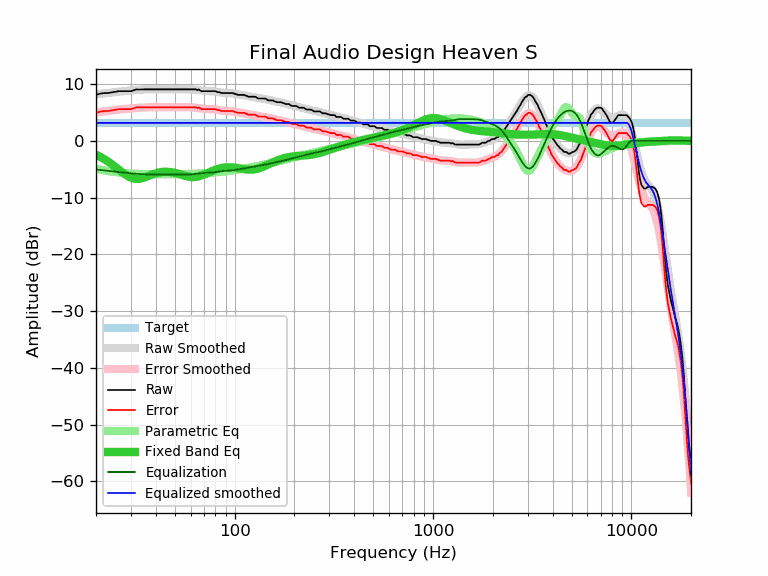

Source data for this figure (header and first rows):
frequency, raw, error, smoothed, error_smoothed, equalization, parametric_eq, equalized_raw, equalized_smoothed, target
20, 8.11, 4.94, 8.20, 5.04, -5.04, -2.44, 3.07, 3.17, 3.17
21, 8.33, 5.16, 8.29, 5.12, -5.12, -2.81, 3.21, 3.17, 3.17
22, 8.43, 5.26, 8.38, 5.21, -5.21, -3.21, 3.22, 3.17, 3.17
23, 8.43, 5.26, 8.46, 5.29, -5.29, -3.64, 3.14, 3.17, 3.17
24, 8.55, 5.38, 8.53, 5.36, -5.36, -4.09, 3.19, 3.17, 3.17
25, 8.68, 5.51, 8.60, 5.44, -5.44, -4.57, 3.24, 3.17, 3.17
26, 8.76, 5.59, 8.67, 5.50, -5.50, -5.04, 3.26, 3.17, 3.17
27, 8.76, 5.59, 8.73, 5.56, -5.56, -5.49, 3.20, 3.17, 3.17
28, 8.76, 5.59, 8.79, 5.62, -5.62, -5.89, 3.14, 3.17, 3.17
29, 8.76, 5.59, 8.84, 5.68, -5.68, -6.23, 3.08, 3.17, 3.17
30, 8.76, 5.59, 8.89, 5.72, -5.72, -6.49, 3.04, 3.17, 3.17
31, 8.92, 5.75, 8.94, 5.77, -5.77, -6.65, 3.15, 3.17, 3.17
32, 9.08, 5.91, 8.97, 5.81, -5.81, -6.71, 3.27, 3.17, 3.17
33, 9.06, 5.89, 9.01, 5.84, -5.84, -6.69, 3.22, 3.17, 3.17
34, 9.08, 5.91, 9.03, 5.87, -5.87, -6.60, 3.21, 3.17, 3.17
35, 9.08, 5.91, 9.06, 5.89, -5.89, -6.47, 3.19, 3.17, 3.17
36, 9.08, 5.91, 9.07, 5.90, -5.90, -6.32, 3.18, 3.17, 3.17
37, 9.08, 5.91, 9.08, 5.91, -5.91, -6.15, 3.17, 3.17, 3.17
38, 9.08, 5.91, 9.09, 5.92, -5.92, -6.00, 3.16, 3.17, 3.17
39, 9.08, 5.91, 9.09, 5.93, -5.93, -5.85, 3.15, 3.17, 3.17
40, 9.08, 5.91, 9.09, 5.93, -5.93, -5.73, 3.15, 3.17, 3.17
41, 9.08, 5.91, 9.09, 5.93, -5.93, -5.62, 3.15, 3.17, 3.17
42, 9.08, 5.91, 9.09, 5.92, -5.92, -5.54, 3.16, 3.17, 3.17
43, 9.08, 5.91, 9.09, 5.92, -5.92, -5.48, 3.16, 3.17, 3.17
44, 9.08, 5.91, 9.09, 5.92, -5.92, -5.45, 3.16, 3.17, 3.17
45, 9.08, 5.91, 9.08, 5.91, -5.91, -5.44, 3.17, 3.17, 3.17
46, 9.08, 5.91, 9.08, 5.91, -5.91, -5.45, 3.17, 3.17, 3.17
47, 9.08, 5.91, 9.08, 5.91, -5.91, -5.47, 3.17, 3.17, 3.17
48, 9.08, 5.91, 9.08, 5.91, -5.91, -5.52, 3.17, 3.17, 3.17
49, 9.08, 5.91, 9.08, 5.91, -5.91, -5.58, 3.17, 3.17, 3.17
50, 9.08, 5.91, 9.08, 5.91, -5.91, -5.65, 3.17, 3.17, 3.17
51, 9.08, 5.91, 9.08, 5.91, -5.91, -5.73, 3.17, 3.17, 3.17
52, 9.08, 5.91, 9.08, 5.91, -5.91, -5.81, 3.17, 3.17, 3.17
53, 9.08, 5.91, 9.09, 5.92, -5.92, -5.90, 3.16, 3.17, 3.17
54, 9.08, 5.91, 9.09, 5.92, -5.92, -5.99, 3.16, 3.17, 3.17
55, 9.08, 5.91, 9.09, 5.92, -5.92, -6.08, 3.16, 3.17, 3.17
56, 9.08, 5.91, 9.09, 5.92, -5.92, -6.16, 3.16, 3.17, 3.17
57, 9.08, 5.91, 9.09, 5.93, -5.93, -6.23, 3.15, 3.17, 3.17
58, 9.08, 5.91, 9.09, 5.92, -5.92, -6.29, 3.16, 3.17, 3.17
59, 9.08, 5.91, 9.09, 5.92, -5.92, -6.34, 3.16, 3.17, 3.17
60, 9.08, 5.91, 9.08, 5.91, -5.91, -6.37, 3.17, 3.17, 3.17
61, 9.08, 5.91, 9.06, 5.89, -5.89, -6.39, 3.19, 3.17, 3.17
62, 9.08, 5.91, 9.04, 5.88, -5.88, -6.39, 3.20, 3.17, 3.17
63, 9.08, 5.91, 9.02, 5.85, -5.85, -6.38, 3.23, 3.17, 3.17
64, 9.08, 5.91, 8.99, 5.83, -5.83, -6.35, 3.25, 3.17, 3.17
65, 8.93, 5.76, 8.96, 5.80, -5.80, -6.31, 3.13, 3.17, 3.17
66, 9.06, 5.89, 8.93, 5.76, -5.76, -6.25, 3.30, 3.17, 3.17
67, 8.89, 5.72, 8.90, 5.73, -5.73, -6.19, 3.16, 3.17, 3.17
68, 8.76, 5.59, 8.87, 5.70, -5.70, -6.11, 3.06, 3.17, 3.17
69, 8.76, 5.59, 8.84, 5.67, -5.67, -6.03, 3.09, 3.17, 3.17
70, 8.76, 5.59, 8.82, 5.65, -5.65, -5.94, 3.11, 3.17, 3.17
71, 8.76, 5.59, 8.80, 5.63, -5.63, -5.85, 3.13, 3.17, 3.17
72, 8.76, 5.59, 8.78, 5.62, -5.62, -5.76, 3.14, 3.17, 3.17
73, 8.76, 5.59, 8.77, 5.60, -5.60, -5.66, 3.16, 3.17, 3.17
74, 8.76, 5.59, 8.76, 5.59, -5.59, -5.57, 3.17, 3.17, 3.17
75, 8.76, 5.59, 8.75, 5.59, -5.59, -5.48, 3.17, 3.17, 3.17
76, 8.76, 5.59, 8.74, 5.58, -5.58, -5.40, 3.18, 3.17, 3.17
77, 8.76, 5.59, 8.73, 5.56, -5.56, -5.31, 3.20, 3.17, 3.17
78, 8.76, 5.59, 8.72, 5.55, -5.55, -5.23, 3.21, 3.17, 3.17
79, 8.76, 5.59, 8.70, 5.53, -5.53, -5.16, 3.23, 3.17, 3.17
... 553 more rows
